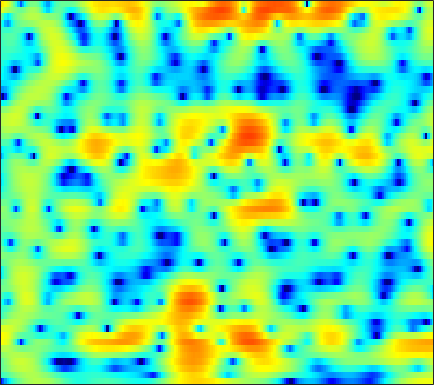

Data behind this chart, as committed beside it:
-17.544, -13.741, -10.236, -7.6627, -6.1154, -4.4068, -3.0024, -2.1047, -1.0752, -0.21527, 0.49674, 0.94349, 1.4321, 1.8109, 2.0257, 2.2312, 2.3412, 2.3654, 2.3252, 2.2072, 2.0143, 1.8242, 1.5071, 1.1239
-3.453, -3.103, -2.556, -1.945, -1.462, -0.8141, -0.1871, 0.2533, 0.7844, 1.24, 1.611, 1.83, 2.039, 2.15, 2.169, 2.111, 1.958, 1.785, 1.477, 1.088, 0.6249, 0.2343, -0.3317, -0.9364
-1.706, -1.075, -0.2905, 0.4258, 0.9146, 1.494, 1.989, 2.301, 2.63, 2.857, 2.976, 2.993, 2.91, 2.702, 2.46, 2.021, 1.442, 0.9112, 0.07285, -0.9256, -2.092, -3.075, -4.541, -6.176
-1.824, -0.8709, 0.2035, 1.087, 1.637, 2.242, 2.71, 2.976, 3.217, 3.336, 3.333, 3.25, 3.026, 2.664, 2.297, 1.678, 0.8911, 0.1781, -0.9602, -2.342, -4.012, -5.501, -7.868, -10.81
0.09055, 0.5834, 1.143, 1.591, 1.853, 2.11, 2.282, 2.357, 2.394, 2.367, 2.283, 2.179, 1.989, 1.726, 1.474, 1.06, 0.5483, 0.08856, -0.6188, -1.427, -2.323, -3.034, -4.011, -4.972
2.384, 2.485, 2.457, 2.263, 2.012, 1.551, 0.9994, 0.5631, 0.0461, -0.3199, -0.4677, -0.4383, -0.2693, -0.04855, 0.1024, 0.2297, 0.2511, 0.1865, 0.01568, -0.2484, -0.5983, -0.9073, -1.365, -1.833
5.684, 5.45, 4.882, 3.985, 3.047, 1.344, -1.069, -3.589, -8.694, -17.33, -11.82, -7.472, -4.12, -2.132, -1.154, -0.2963, 0.2041, 0.394, 0.4658, 0.3659, 0.1095, -0.1732, -0.6842, -1.367
6.096, 5.853, 5.359, 4.657, 3.985, 2.895, 1.619, 0.6133, -0.6428, -1.561, -1.993, -2.083, -2.113, -2.252, -2.497, -3.024, -3.7, -4.179, -4.609, -4.658, -4.396, -4.121, -3.865, -3.883
4.179, 4.225, 4.197, 4.05, 3.869, 3.537, 3.109, 2.734, 2.167, 1.52, 0.7821, 0.1493, -0.8466, -2.149, -3.424, -5.746, -9.154, -12.98, -20.49, -15.82, -10.43, -7.972, -5.834, -4.547
0.2029, 0.8333, 1.522, 2.037, 2.32, 2.561, 2.661, 2.641, 2.502, 2.236, 1.839, 1.45, 0.8216, 0.05911, -0.5791, -1.496, -2.379, -2.939, -3.431, -3.566, -3.369, -3.087, -2.676, -2.321
-3.63, -2.499, -1.297, -0.348, 0.2384, 0.8712, 1.361, 1.641, 1.911, 2.063, 2.075, 1.991, 1.779, 1.472, 1.206, 0.7911, 0.3401, 0.002672, -0.3933, -0.7096, -0.9292, -1.058, -1.181, -1.259
-3.825, -3.466, -2.968, -2.353, -1.786, -0.9218, 0.006034, 0.6747, 1.456, 2.067, 2.483, 2.653, 2.688, 2.515, 2.264, 1.79, 1.168, 0.6331, -0.1335, -0.8856, -1.531, -1.889, -2.132, -2.081
-4.159, -5.755, -8.676, -10.93, -9.28, -5.249, -1.981, -0.1237, 1.723, 2.983, 3.789, 4.145, 4.308, 4.115, 3.728, 2.921, 1.75, 0.5999, -1.386, -3.975, -7.163, -9.361, -9.603, -7.182
-2.249, -3.152, -4.333, -4.77, -4.183, -2.473, -0.4968, 0.825, 2.265, 3.315, 3.988, 4.254, 4.303, 4.024, 3.584, 2.688, 1.415, 0.196, -1.797, -4.207, -6.824, -8.42, -8.873, -7.653
-0.7684, -0.6934, -0.4748, -0.1004, 0.2841, 0.9171, 1.636, 2.158, 2.767, 3.243, 3.541, 3.611, 3.49, 3.133, 2.712, 1.919, 0.8849, -0.01925, -1.37, -2.844, -4.328, -5.361, -6.553, -7.525
-1.953, -1.4, -0.5768, 0.2656, 0.8842, 1.661, 2.338, 2.775, 3.247, 3.562, 3.705, 3.701, 3.529, 3.151, 2.733, 1.998, 1.05, 0.1869, -1.17, -2.775, -4.697, -6.393, -9.148, -12.61
-6.851, -4.787, -2.546, -0.7922, 0.2764, 1.429, 2.311, 2.827, 3.347, 3.675, 3.812, 3.803, 3.648, 3.312, 2.946, 2.317, 1.508, 0.7692, -0.3911, -1.779, -3.448, -4.915, -7.161, -9.773
-6.319, -4.533, -2.509, -0.9069, 0.06448, 1.095, 1.889, 2.341, 2.771, 3.025, 3.12, 3.084, 2.91, 2.617, 2.315, 1.825, 1.249, 0.7721, 0.07758, -0.6902, -1.509, -2.153, -3.035, -3.915
-1.462, -1.126, -0.5923, -0.02694, 0.3788, 0.8711, 1.291, 1.543, 1.765, 1.851, 1.795, 1.651, 1.323, 0.8837, 0.5048, -0.02466, -0.4918, -0.7616, -0.9973, -1.097, -1.103, -1.083, -1.058, -1.025
0.2179, 0.02061, -0.1842, -0.2825, -0.2725, -0.1203, 0.13, 0.3404, 0.5897, 0.6941, 0.5672, 0.2945, -0.3562, -1.386, -2.386, -3.927, -5.325, -5.782, -5.209, -3.797, -2.305, -1.327, -0.2516, 0.5913
-0.6397, -1.535, -2.916, -4.3, -4.958, -4.814, -3.657, -2.599, -1.346, -0.492, -0.1294, -0.1864, -0.7427, -1.975, -3.452, -6.486, -11.5, -15, -10.29, -5.533, -2.517, -0.9195, 0.6572, 1.77
-2.433, -3.697, -6.249, -10.53, -15.59, -14.32, -8.143, -5.195, -2.619, -1.001, -0.02495, 0.3475, 0.4645, 0.2312, -0.1291, -0.7097, -1.172, -1.308, -1.083, -0.5142, 0.1832, 0.693, 1.279, 1.718
-2.306, -2.461, -2.832, -3.18, -3.252, -2.921, -2.151, -1.399, -0.3774, 0.5002, 1.191, 1.557, 1.852, 1.978, 1.97, 1.871, 1.716, 1.576, 1.384, 1.164, 0.89, 0.6221, 0.1534, -0.405
-1.688, -1.282, -0.8875, -0.5753, -0.3408, -0.005635, 0.4096, 0.752, 1.216, 1.685, 2.079, 2.325, 2.566, 2.668, 2.671, 2.56, 2.312, 2.051, 1.575, 0.9576, 0.1601, -0.5932, -1.874, -3.623
-0.9072, -0.5699, -0.25, -0.0338, 0.09236, 0.2513, 0.4699, 0.6765, 1.021, 1.435, 1.846, 2.127, 2.424, 2.567, 2.571, 2.415, 2.068, 1.691, 1.036, 0.2333, -0.6986, -1.47, -2.582, -3.855
0.1382, 0.1738, 0.02659, -0.334, -0.7176, -1.25, -1.636, -1.63, -1.098, -0.1892, 0.8552, 1.558, 2.269, 2.704, 2.802, 2.645, 2.156, 1.559, 0.514, -0.7845, -2.135, -3.015, -3.749, -3.849
0.8391, 0.7228, 0.1913, -0.9082, -2.249, -5.138, -10.41, -15.5, -9.158, -3.653, -0.3893, 1.24, 2.689, 3.488, 3.726, 3.586, 2.922, 2.059, 0.312, -2.327, -6.455, -11.49, -16.93, -9.004
-1.042, -0.8337, -0.8818, -1.315, -1.9, -2.946, -3.87, -4.064, -3.117, -1.418, 0.3293, 1.387, 2.459, 3.073, 3.265, 3.15, 2.623, 1.961, 0.711, -0.8911, -2.713, -3.895, -4.582, -3.981
-3.536, -2.875, -2.18, -1.673, -1.377, -1.04, -0.6805, -0.3473, 0.2034, 0.8389, 1.482, 1.919, 2.377, 2.65, 2.715, 2.603, 2.271, 1.881, 1.22, 0.4484, -0.3364, -0.8751, -1.458, -1.856
-5.409, -4.355, -3.094, -2.009, -1.299, -0.4545, 0.2594, 0.754, 1.324, 1.847, 2.267, 2.539, 2.775, 2.893, 2.881, 2.74, 2.447, 2.132, 1.598, 0.9302, 0.1713, -0.4663, -1.387, -2.38
-7.031, -5.447, -3.672, -2.206, -1.27, -0.2144, 0.6745, 1.225, 1.848, 2.333, 2.712, 2.906, 3.081, 3.129, 3.091, 2.929, 2.638, 2.336, 1.8, 1.109, 0.2233, -0.5735, -1.861, -3.428
-6.629, -5.126, -3.4, -1.954, -1.028, -0.002044, 0.8622, 1.381, 1.955, 2.365, 2.659, 2.788, 2.887, 2.892, 2.85, 2.721, 2.51, 2.279, 1.86, 1.284, 0.4965, -0.2591, -1.529, -3.202
-4.682, -3.75, -2.538, -1.399, -0.63, 0.2527, 0.9423, 1.35, 1.751, 1.986, 2.065, 2.05, 1.952, 1.832, 1.75, 1.698, 1.712, 1.73, 1.725, 1.597, 1.302, 0.9002, 0.1458, -0.9573
-4.875, -3.924, -2.62, -1.446, -0.7094, 0.1316, 0.6717, 0.9675, 1.09, 1.043, 0.7022, 0.3427, -0.4125, -1.238, -1.755, -1.875, -1.224, -0.3979, 0.7619, 1.692, 2.298, 2.518, 2.499, 2.182
-10.39, -7.434, -4.792, -3.153, -2.364, -1.79, -1.478, -1.438, -1.48, -1.706, -2.138, -2.834, -4.404, -7.574, -12.18, -26.16, -9.499, -4.898, -1.268, 1.037, 2.464, 3.185, 3.713, 3.905
-7.269, -6.097, -4.906, -4.32, -4.329, -5.03, -6.262, -7.355, -7.837, -7.084, -5.76, -5.127, -4.603, -4.604, -4.631, -4.258, -2.989, -1.64, 0.06559, 1.49, 2.532, 3.068, 3.528, 3.679
-2.501, -2.283, -2.222, -2.62, -3.358, -5.041, -8.228, -12.02, -16.25, -10.51, -6.242, -4.112, -2.304, -1.056, -0.3844, 0.4118, 1.14, 1.648, 2.266, 2.722, 3.032, 3.094, 3.007, 2.716
-0.1136, 0.2695, 0.4978, 0.4011, 0.1262, -0.4282, -1.12, -1.555, -1.733, -1.395, -0.6847, -0.09599, 0.6348, 1.208, 1.542, 1.916, 2.174, 2.282, 2.35, 2.28, 2.011, 1.672, 0.928, -0.09516
1.111, 1.613, 2.055, 2.293, 2.365, 2.311, 2.2, 2.095, 1.938, 1.83, 1.714, 1.603, 1.401, 1.128, 0.9146, 0.5755, 0.2763, 0.1027, -0.1089, -0.3279, -0.7273, -1.181, -2.148, -3.699
2.214, 2.6, 3.01, 3.304, 3.453, 3.534, 3.525, 3.44, 3.192, 2.818, 2.249, 1.679, 0.7101, -0.5418, -1.631, -3.223, -4.521, -4.909, -4.688, -4.021, -3.495, -3.38, -3.611, -4.39
2.282, 2.562, 2.926, 3.251, 3.454, 3.679, 3.771, 3.75, 3.579, 3.164, 2.468, 1.734, 0.3225, -1.714, -3.881, -8.292, -17.65, -25, -11.2, -6.846, -4.626, -3.742, -3.192, -3.182
0.04568, 0.2808, 0.7245, 1.282, 1.73, 2.305, 2.77, 3.017, 3.186, 3.118, 2.796, 2.371, 1.524, 0.368, -0.6677, -2.151, -3.34, -3.677, -3.39, -2.654, -1.952, -1.595, -1.443, -1.607
-5.904, -5.836, -4.942, -3.44, -2.22, -0.7599, 0.4806, 1.216, 1.947, 2.438, 2.687, 2.712, 2.614, 2.359, 2.097, 1.745, 1.433, 1.246, 1.101, 1.001, 0.8566, 0.68, 0.2827, -0.362
-19.17, -33.96, -15.65, -9.519, -6.725, -4.048, -2.116, -0.988, 0.1958, 1.091, 1.754, 2.129, 2.487, 2.714, 2.814, 2.879, 2.879, 2.837, 2.736, 2.558, 2.271, 1.953, 1.379, 0.5663
-10.57, -10.65, -9.744, -8.11, -6.787, -5.144, -3.712, -2.747, -1.63, -0.6675, 0.1696, 0.7234, 1.336, 1.842, 2.158, 2.48, 2.713, 2.839, 2.91, 2.88, 2.739, 2.541, 2.135, 1.547
-7.088, -7.127, -7.042, -6.814, -6.545, -6.063, -5.419, -4.844, -3.948, -2.974, -2, -1.315, -0.4775, 0.2457, 0.7141, 1.252, 1.699, 1.986, 2.302, 2.542, 2.696, 2.75, 2.71, 2.539
-5.891, -6.238, -6.874, -7.705, -8.432, -9.345, -9.768, -9.474, -8.193, -6.527, -4.95, -3.915, -2.775, -1.884, -1.345, -0.7255, -0.1655, 0.2419, 0.8256, 1.429, 2.014, 2.416, 2.875, 3.207
-5.15, -5.702, -6.857, -8.658, -10.71, -15.16, -27.22, -24.63, -14.31, -9.906, -7.313, -6.05, -4.944, -4.349, -4.143, -4.04, -3.866, -3.515, -2.622, -1.334, 0.08924, 1.102, 2.295, 3.256
-4.255, -4.547, -5.223, -6.24, -7.189, -8.457, -9.345, -9.406, -8.632, -7.505, -6.551, -6.141, -6.004, -6.464, -7.295, -9.327, -12.79, -15.12, -11.61, -6.561, -2.918, -0.8668, 1.236, 2.807
-3.738, -3.641, -3.694, -3.933, -4.155, -4.506, -4.792, -4.944, -5.06, -5.131, -5.241, -5.405, -5.807, -6.484, -7.238, -8.582, -10.01, -10.39, -8.667, -5.634, -2.761, -0.9554, 1.03, 2.551
-3.617, -3.254, -2.963, -2.84, -2.86, -3.023, -3.279, -3.516, -3.933, -4.436, -4.993, -5.364, -5.798, -6.057, -6.106, -5.875, -5.319, -4.68, -3.501, -2.087, -0.5793, 0.4993, 1.778, 2.821
-3.356, -2.854, -2.405, -2.166, -2.145, -2.25, -2.584, -2.985, -3.746, -4.778, -6.111, -7.247, -8.64, -9.1, -8.456, -6.778, -4.855, -3.444, -1.764, -0.279, 0.9997, 1.839, 2.737, 3.421
-2.991, -2.572, -2.198, -2.011, -1.938, -1.962, -2.191, -2.554, -3.342, -4.63, -6.686, -9.075, -14.77, -24.41, -14.94, -8.313, -4.573, -2.535, -0.5159, 1.024, 2.185, 2.848, 3.502, 3.889
-3.255, -3.422, -3.643, -3.659, -3.433, -3.029, -2.586, -2.37, -2.317, -2.62, -3.192, -3.792, -4.367, -4.388, -3.803, -2.528, -1.051, -0.02762, 1.175, 2.126, 2.836, 3.202, 3.511, 3.574
-4.022, -6.05, -9.608, -11.18, -9.179, -5.912, -3.594, -2.382, -1.323, -0.6722, -0.2813, -0.07654, 0.1753, 0.4774, 0.7621, 1.185, 1.653, 1.948, 2.302, 2.535, 2.659, 2.701, 2.644, 2.474
-0.5866, -2.604, -5.639, -7.103, -5.967, -3.697, -1.952, -1.045, -0.1382, 0.5395, 1.077, 1.485, 1.898, 2.254, 2.425, 2.55, 2.478, 2.31, 1.884, 1.323, 0.7422, 0.4143, 0.179, 0.1885
4.789, 3.898, 2.738, 1.801, 1.223, 0.6009, 0.001511, -0.4677, -0.9766, -1.104, -0.6681, -0.1079, 0.7463, 1.417, 1.719, 1.779, 1.364, 0.7374, -0.6596, -2.772, -5.678, -7.944, -8.098, -5.569
7.029, 6.36, 5.33, 4.101, 3.009, 1.215, -1.157, -3.569, -8.31, -13.56, -9.091, -5.646, -2.73, -1.111, -0.4513, -0.1959, -0.5189, -1.2, -2.608, -4.829, -7.864, -10.22, -10.37, -7.369
